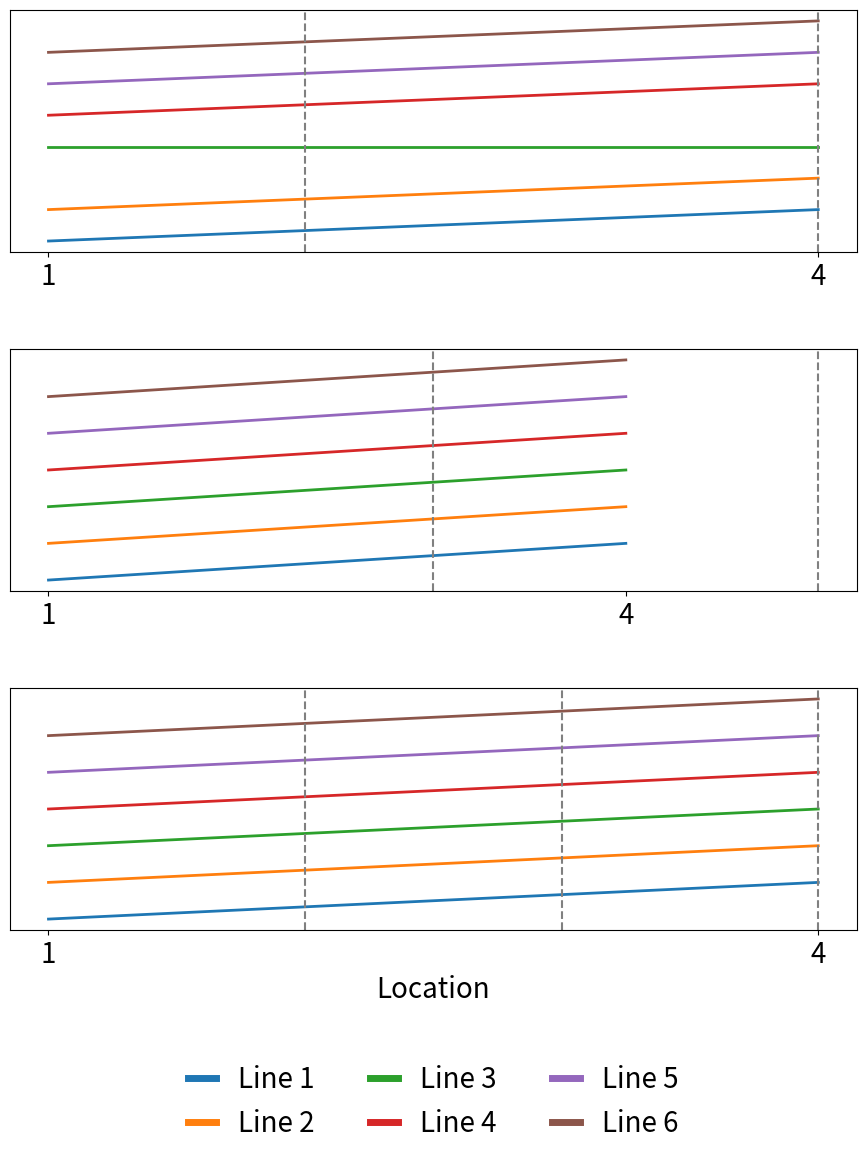
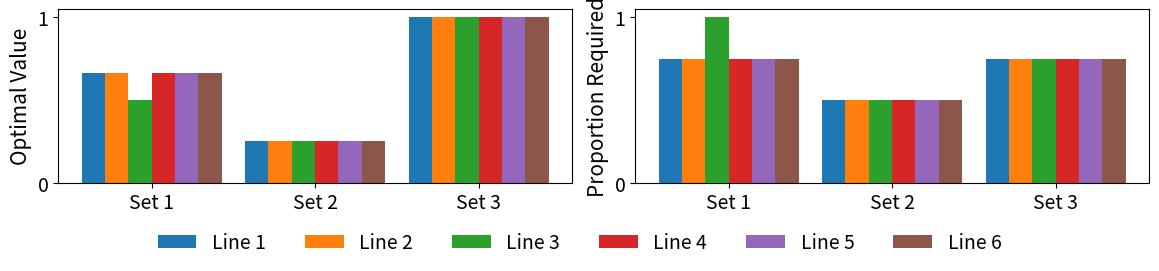

Python code for these plots, in order:
import matplotlib.pyplot as plt
import numpy as np

def normalize(data):
    """
    Normalizes each list in the data to be between 0 and 1.
    """
    data = np.array(data)
    min_val = np.min(data)
    max_val = np.max(data)
    return (data - min_val) / (max_val - min_val + 1E-6)

def calculate_optimal_values(data, key_residues):
    """
    Calculate the optimal values and n_optimal for each list in the dataset.
    """
    optimal_values = []
    n_optimals = []
    for line_data in data:
        line_data = np.array(line_data)
        sorted_indices = np.argsort(-line_data)  # indices of sorted elements in descending order
        max_expression = 0
        n_optimal = 0
        for n in range(1, len(sorted_indices) + 1):
            top_n_indices = sorted_indices[:n]
            expression_value = len(set(top_n_indices) & set(key_residues))**2 / (n * len(key_residues))
            if expression_value > max_expression:
                max_expression = expression_value
                n_optimal = n/len(line_data)
        optimal_values.append(max_expression)
        n_optimals.append(n_optimal)
    return optimal_values, n_optimals

def plot_stacked_lines(data, labels, legends, vertical_lines, min_distance=1, output_filename='stacked_lines_plot.png', Protein_Families=[]):
    """
    Plots three stacked line plots with a legend in nature style and saves the plot as an image.

    Parameters:
    - data: List of 3 lists, each containing 6 lists of equal length.
    - labels: List of 3 labels for the three sets of lines.
    - legends: List of labels for the legend.
    - vertical_lines: List of 3 lists, each containing positions for vertical dashed lines.
    - min_distance: Minimum distance to maintain between lines (default is 1).
    - output_filename: Filename to save the plot image (default is 'stacked_lines_plot.png').
    - Protein_Families: List of labels for each subplot (optional).
    """
    fig, axs = plt.subplots(3, 1, figsize=(1.5*11.69/2, 11.69), sharex=False)  # Changed sharex to False

    for k, (data_set, label) in enumerate(zip(data, labels)):
        # Normalize each set of lines
        normalized_data_set = [normalize(line_data) for line_data in data_set]

        # Calculate the shift to maintain the minimum distance between lines
        shifts = [0] * len(normalized_data_set)
        for j in range(1, len(normalized_data_set)):
            differences = normalized_data_set[j] - normalized_data_set[j-1]
            min_diff = np.min(differences)
            if min_diff < min_distance:
                shifts[j] = shifts[j-1] + (min_distance - min_diff)
            else:
                shifts[j] = shifts[j-1]

        # Plot the shifted lines
        for j, line_data in enumerate(normalized_data_set):
            axs[k].plot(line_data + shifts[j], label=legends[j] if k == 2 else None,linewidth=2)  # Only label the last subplot

        # Add vertical dashed lines
        for vline in vertical_lines[k]:
            axs[k].axvline(x=vline, color='grey', linestyle='--')

        # Styling the plot to have a 'nature' feel
        axs[k].set_facecolor('white')
        axs[k].grid(False)
        if len(Protein_Families) > 0:
            axs[k].set_ylabel(Protein_Families[k], fontsize=24)
        axs[k].tick_params(axis='y', left=False, labelleft=False)

        # Set x-axis ticks and labels for all subplots
        axs[k].set_xticks([0,len(normalized_data_set[0])-1])
        axs[k].set_xticklabels([1, len(normalized_data_set[0])], fontsize=20)

        # Set x-axis label for bottom subplot only
        if k == 2:
            axs[k].set_xlabel('Location', fontsize=20)

    # Adjust spacing and alignment
    plt.tight_layout()
    plt.subplots_adjust(bottom=0.2, hspace=0.4)  # Adjust bottom padding as needed


    # Add legend for the last subplot only
    handles, _ = axs[2].get_legend_handles_labels()

    legend = fig.legend(handles, legends, loc='lower center', bbox_to_anchor=(0.5, 0), frameon=False, ncol=len(legends)//2, fontsize=20, handlelength=1)

    for line in legend.get_lines():
        line.set_linewidth(5)  # Set thicker line width for legend lines


    plt.savefig(output_filename, dpi=300)
    plt.show()




def plot_optimal_bars(data, key_residues, legends, output_filename='optimal_bars_plot.png'):
    """
    Plots two bar plots showing the optimal values and n_optimal for each line in the dataset.

    Parameters:
    - data: List of 3 lists, each containing 6 lists of equal length.
    - key_residues: List of 3 lists, each containing key residue positions.
    - legends: List of labels for the legend.
    - output_filename: Filename to save the plot image (default is 'optimal_bars_plot.png').
    """
    fig, axs = plt.subplots(1, 2, figsize=(11.69, 8.27/3))

    optimal_values_all = []
    n_optimals_all = []
    for data_set, key_set in zip(data, key_residues):
        optimal_values, n_optimals = calculate_optimal_values(data_set, key_set)
        optimal_values_all.append(optimal_values)
        n_optimals_all.append(n_optimals)

    # Define the positions for the bars
    bar_width = 0.2
    num_lines = len(data[0])
    num_sets = len(data)
    indices = np.arange(num_lines)
    group_positions = np.arange(num_sets) * (num_lines + 1) * bar_width

    # Plot the optimal values
    for line in range(num_lines):
        positions = group_positions + line * bar_width
        values = [opt_vals[line] for opt_vals in optimal_values_all]
        axs[0].bar(positions, values, bar_width, label=legends[line])
    axs[0].set_yticks([0, 1])
    axs[0].set_yticklabels([0, 1], fontsize=14)
    axs[0].set_ylabel('Optimal Value', fontsize=15)
    axs[0].set_xticks(group_positions + bar_width * (num_lines / 2 - 0.5))
    axs[0].set_xticklabels(['Set 1', 'Set 2', 'Set 3'], fontsize=14)

    # Plot the n_optimal values
    for line in range(num_lines):
        positions = group_positions + line * bar_width
        values = [n_opts[line] for n_opts in n_optimals_all]
        axs[1].bar(positions, values, bar_width)
    axs[1].set_yticks([0, 1])
    axs[1].set_yticklabels([0, 1], fontsize=14)
    axs[1].set_ylabel('Proportion Required', fontsize=15)
    axs[1].set_xticks(group_positions + bar_width * (num_lines / 2 - 0.5))
    axs[1].set_xticklabels(['Set 1', 'Set 2', 'Set 3'], fontsize=14)

    fig.legend(loc='upper center', bbox_to_anchor=(0.5, 0.2), frameon=False, ncol=num_lines, fontsize=14)

    plt.tight_layout(rect=[0, 0.15, 1, 1])
    plt.savefig(output_filename, dpi=300)
    plt.show()

def calculate_minimal_values(data, key_residues):
    """
    Calculate the minimum value of N such that all key residues are found in each list in the dataset.
    """
    minimal_values = []
    for line_data in data:
        line_data = np.array(line_data)
        sorted_indices = np.argsort(-line_data)  # indices of sorted elements in descending order
        for n in range(1, len(sorted_indices) + 1):
            top_n_indices = sorted_indices[:n]
            if all(residue in top_n_indices for residue in key_residues):
                minimal_values.append(n)
                break
        else:
            minimal_values.append(len(sorted_indices))  # if not all key residues are found, use the full length
    return minimal_values


def normalized_crosscorrelation_with_pulses(lists_of_lists, indices):
    results = []
    
    for sublist in lists_of_lists:
        # Normalize the sublist to be between 0 and 1
        min_val = np.min(sublist)
        max_val = np.max(sublist)
        
        normalized_sublist = (sublist - min_val) / (max_val - min_val)
        
        # Get the values at specified indices from the normalized sublist
        values_at_indices = normalized_sublist[indices]
        
        # Sum of values at specified indices
        sum_at_indices = np.sum(values_at_indices)
        
        # Calculate the normalized value
        normalized_value = sum_at_indices/np.sum(normalized_sublist)
        
        results.append(normalized_value)
    
    return results

def plot_minimal_bars(data, key_residues, legends, output_filename='minimal_bars_plot.png'):
    """
    Plots a bar plot showing the minimum value of N such that all key residues are found for each line in the dataset.

    Parameters:
    - data: List of 3 lists, each containing 6 lists of equal length.
    - key_residues: List of 3 lists, each containing key residue positions.
    - legends: List of labels for the legend.
    - output_filename: Filename to save the plot image (default is 'minimal_bars_plot.png').
    """
    #fig, ax = plt.subplots(figsize=(11.69, 8.27 / 3))

    minimal_values_all = []
    min_ratio_dict = {legend: [] for legend in legends}
    for data_set, key_set in zip(data, key_residues):
        minimal_values = normalized_crosscorrelation_with_pulses(data_set, key_set)
        minimal_values_all.append(minimal_values)
        for legend, minimal_value in zip(legends, minimal_values):
            min_ratio_dict[legend].append(minimal_value)

    # Define the positions for the bars
    # bar_width = 0.2
    # num_lines = len(data[0])
    # num_sets = len(data)
    # indices = np.arange(num_lines)
    # group_positions = np.arange(num_sets) * (num_lines + 1) * bar_width

    # # Plot the minimal values
    # for line in range(num_lines):
    #     positions = group_positions + line * bar_width
    #     values = [min_ratio_dict[legends[line]][set_idx] for set_idx in range(num_sets)]
    #     ax.bar(positions, values, bar_width, label=legends[line])

    # ax.set_yticks([0, 1])
    # ax.set_yticklabels([0, 1], fontsize=14)
    # ax.set_ylabel('Proportion of Key Residues', fontsize=15)
    # ax.set_xticks(group_positions + bar_width * (num_lines / 2 - 0.5))
    # ax.set_xticklabels(['Set 1', 'Set 2', 'Set 3'], fontsize=14)

    # fig.legend(loc='upper center', bbox_to_anchor=(0.5, 0.2), frameon=False, ncol=num_lines, fontsize=14)

    # plt.tight_layout(rect=[0, 0.15, 1, 1])
    # plt.savefig(output_filename, dpi=300)
    # plt.show()

    return min_ratio_dict

# Test script
if __name__ == "__main__":
    data = [
        [[1, 2, 3, 4], [2, 3, 4, 5], [1, 1, 1, 1], [4, 5, 6, 7], [5, 6, 7, 8], [6, 7, 8, 9]],
        [[2, 3, 4, 5], [3, 4, 5, 6], [4, 5, 6, 7], [5, 6, 7, 8], [6, 7, 8, 9], [7, 8, 9, 10]],
        [[3, 4, 5, 6], [4, 5, 6, 7], [5, 6, 7, 8], [6, 7, 8, 9], [7, 8, 9, 10], [8, 9, 10, 11]]
    ]
    labels = ['Set 1', 'Set 2', 'Set 3']
    legends = ['Line 1', 'Line 2', 'Line 3', 'Line 4', 'Line 5', 'Line 6']
    vertical_lines = [[1, 3], [2, 4], [1, 2, 3]]
    key_residues = [[1, 3], [2, 4], [1, 2, 3]]

    plot_stacked_lines(data, labels, legends, vertical_lines)
    plot_optimal_bars(data, key_residues, legends)
